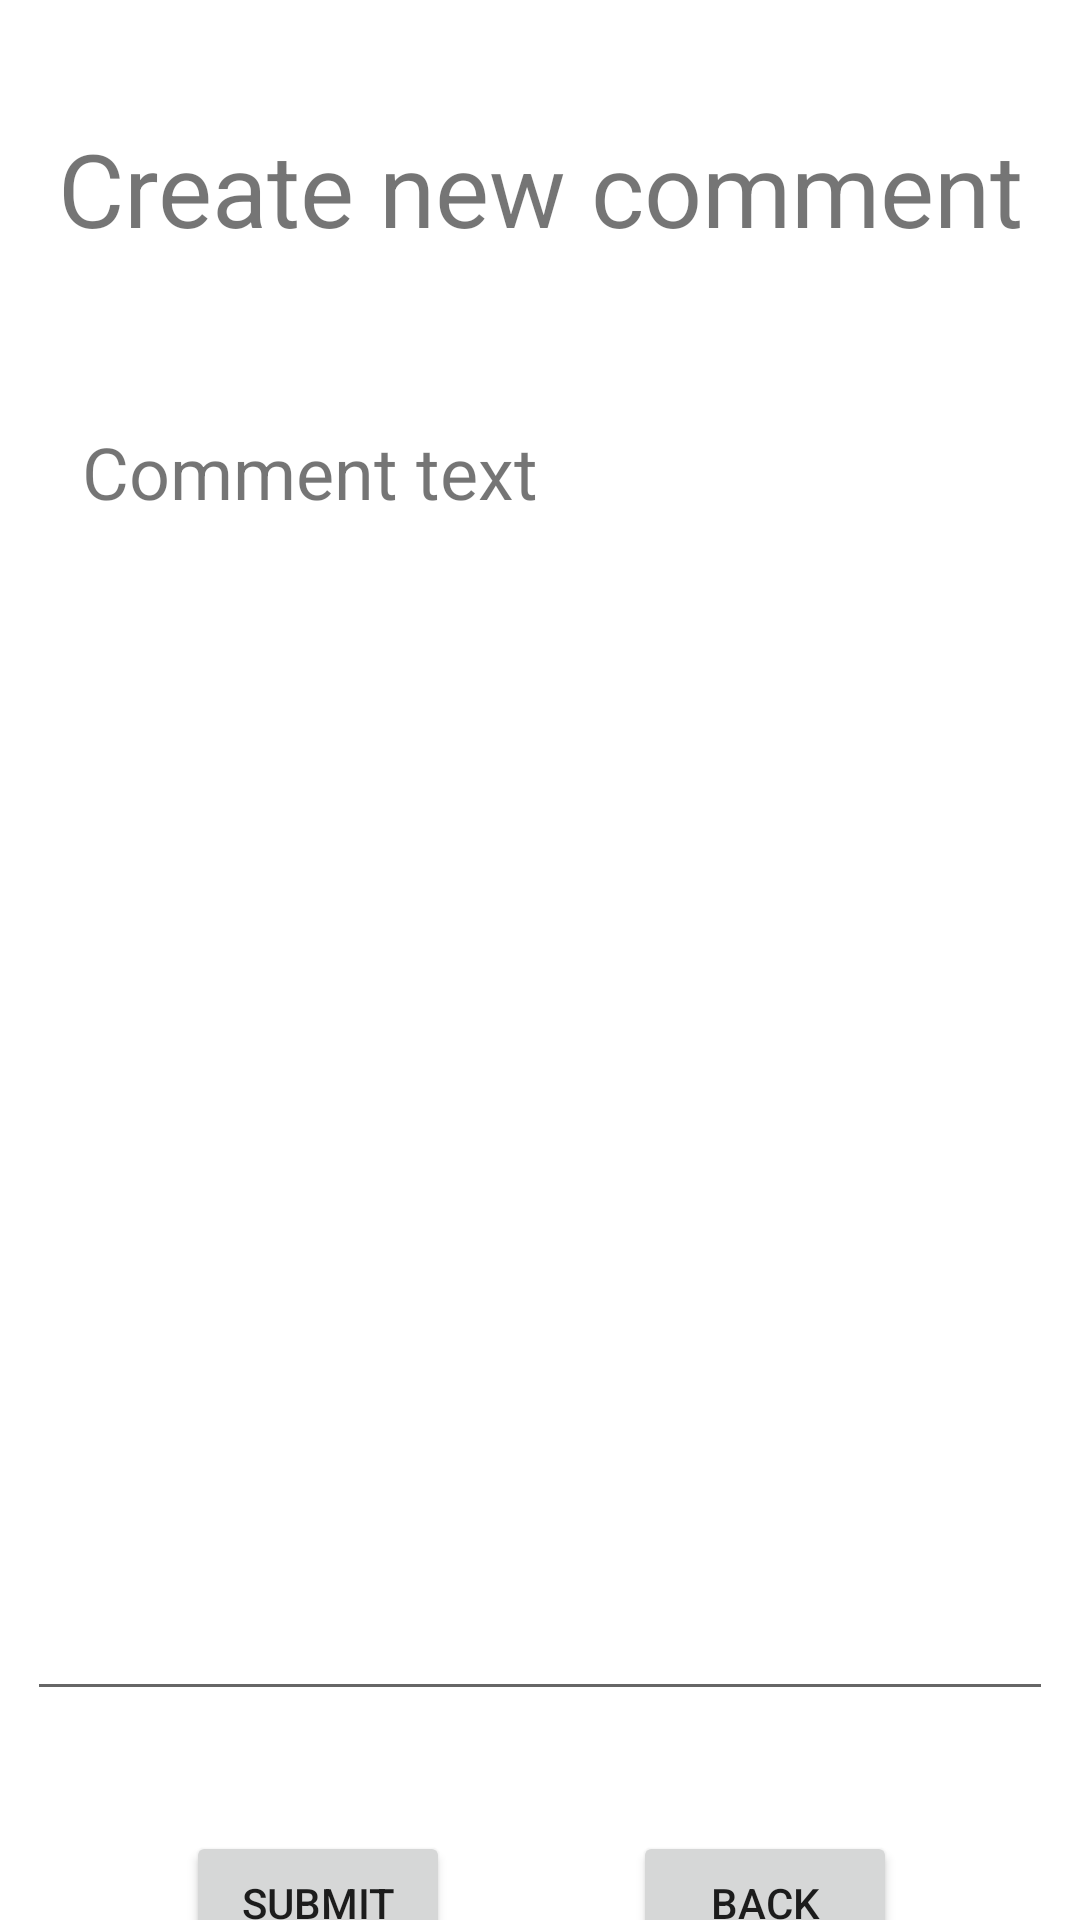

Reconstruct the res/layout file that produces this screen, plus the resources it refers to.
<!-- AndroidManifest.xml: application theme Theme.FedditAndroid -->
<!-- res/layout/activity_new_comment.xml -->
<?xml version="1.0" encoding="utf-8"?>
<androidx.constraintlayout.widget.ConstraintLayout xmlns:android="http://schemas.android.com/apk/res/android"
    xmlns:app="http://schemas.android.com/apk/res-auto"
    xmlns:tools="http://schemas.android.com/tools"
    android:layout_width="match_parent"
    android:layout_height="match_parent"
    tools:context=".NewComment">

    <TextView
        android:id="@+id/CommentTextLabelID"
        android:layout_width="wrap_content"
        android:layout_height="wrap_content"
        android:labelFor="@id/CommentTextAddID"
        android:text="Comment text"
        android:textSize="24sp"
        app:layout_constraintBottom_toTopOf="@+id/CommentTextAddID"
        app:layout_constraintEnd_toEndOf="parent"
        app:layout_constraintHorizontal_bias="0.131"
        app:layout_constraintStart_toStartOf="parent"
        app:layout_constraintTop_toBottomOf="@+id/CommentViewWelcomeID"
        app:layout_constraintVertical_bias="1.0" />

    <EditText
        android:id="@+id/CommentTextAddID"
        android:layout_width="342dp"
        android:layout_height="397dp"
        android:layout_marginTop="88dp"
        android:ems="10"
        android:gravity="start|top"
        android:inputType="textMultiLine"
        android:textSize="20sp"
        app:layout_constraintEnd_toEndOf="parent"
        app:layout_constraintHorizontal_bias="0.492"
        app:layout_constraintStart_toStartOf="parent"
        app:layout_constraintTop_toBottomOf="@+id/CommentViewWelcomeID" />

    <TextView
        android:id="@+id/CommentViewWelcomeID"
        android:layout_width="wrap_content"
        android:layout_height="wrap_content"
        android:layout_marginTop="40dp"
        android:text="Create new comment"
        android:textAlignment="center"
        android:textSize="34sp"
        app:layout_constraintEnd_toEndOf="parent"
        app:layout_constraintStart_toStartOf="parent"
        app:layout_constraintTop_toTopOf="parent" />

    <Button
        android:id="@+id/SubmitButtonID"
        android:layout_width="wrap_content"
        android:layout_height="wrap_content"
        android:layout_marginTop="40dp"
        android:text="Submit"
        app:layout_constraintEnd_toEndOf="parent"
        app:layout_constraintHorizontal_bias="0.228"
        app:layout_constraintStart_toStartOf="parent"
        app:layout_constraintTop_toBottomOf="@+id/CommentTextAddID" />

    <Button
        android:id="@+id/BackButtonID"
        android:layout_width="wrap_content"
        android:layout_height="wrap_content"
        android:layout_marginTop="40dp"
        android:text="Back"
        app:layout_constraintEnd_toEndOf="parent"
        app:layout_constraintStart_toEndOf="@+id/SubmitButtonID"
        app:layout_constraintTop_toBottomOf="@+id/CommentTextAddID" />
</androidx.constraintlayout.widget.ConstraintLayout>
<!-- resources referenced by this layout -->
<resources>
  <style name="Theme.FedditAndroid" parent="Theme.MaterialComponents.DayNight.DarkActionBar">
          
          <item name="colorPrimary">@color/purple_500</item>
          <item name="colorPrimaryVariant">@color/purple_700</item>
          <item name="colorOnPrimary">@color/white</item>
          
          <item name="colorSecondary">@color/teal_200</item>
          <item name="colorSecondaryVariant">@color/teal_700</item>
          <item name="colorOnSecondary">@color/black</item>
          
          <item name="android:statusBarColor" tools:targetApi="l">?attr/colorPrimaryVariant</item>
          
      </style>
  <!-- not gathered from this repository: default colours our renderer supplied (Android Studio template values) -->
  <color name="purple_500">#FF6200EE</color>
  <color name="purple_700">#FF3700B3</color>
  <color name="teal_200">#FF03DAC5</color>
  <color name="teal_700">#FF018786</color>
  <color name="black">#FF000000</color>
  <color name="white">#FFFFFFFF</color>
</resources>
